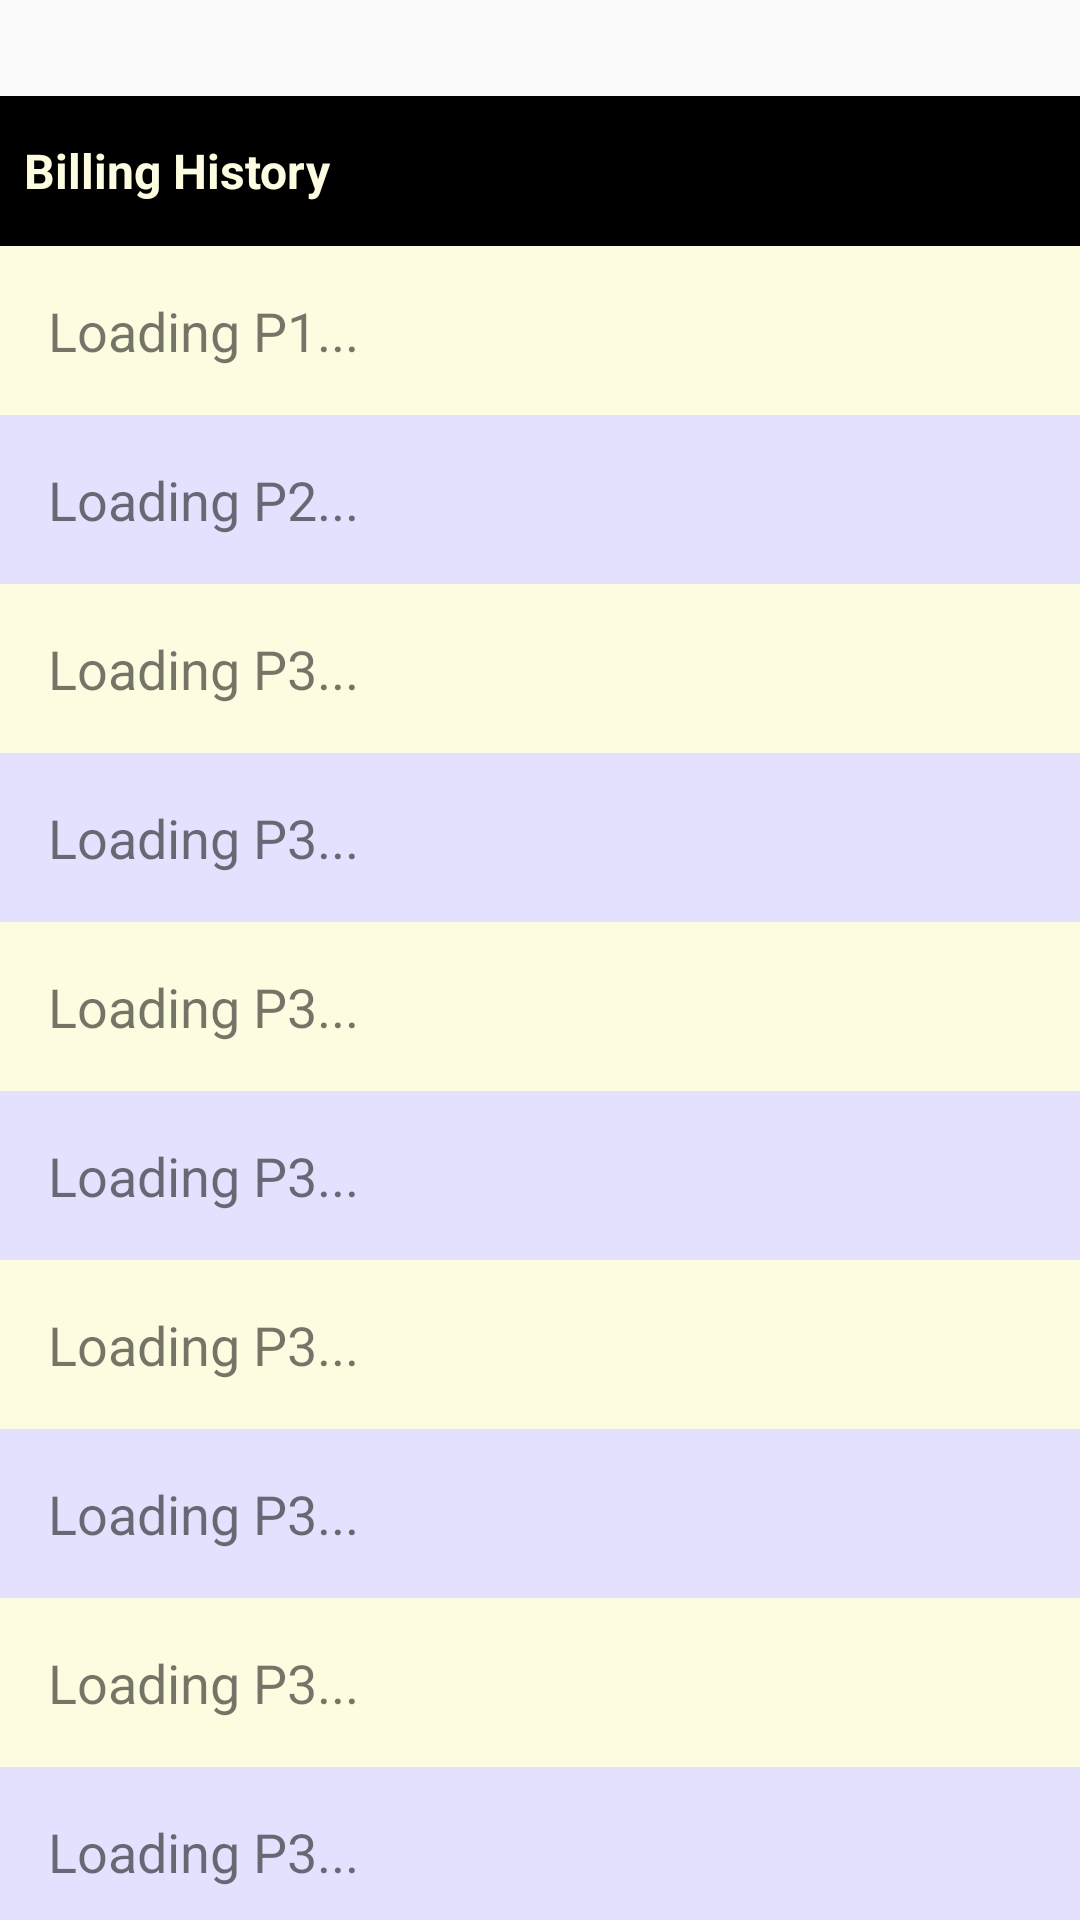

Android layout source for this screen:
<!-- AndroidManifest.xml: application theme Theme.JCTvN -->
<!-- res/layout/activity_payment_backup.xml -->
<?xml version="1.0" encoding="utf-8"?>
<androidx.constraintlayout.widget.ConstraintLayout xmlns:android="http://schemas.android.com/apk/res/android"
    xmlns:app="http://schemas.android.com/apk/res-auto"
    xmlns:tools="http://schemas.android.com/tools"
    android:id="@+id/main"
    android:layout_width="match_parent"
    android:layout_height="match_parent"
    tools:context=".PaymentBackup">

    <TextView
        android:id="@+id/ttte"
        android:layout_width="match_parent"
        android:layout_height="50dp"
        android:layout_marginTop="32dp"
        android:background="@color/black"
        android:gravity="center_vertical"
        android:text="  Billing History"
        android:textColor="@color/y"
        android:textSize="16dp"
        android:textStyle="bold"
        app:layout_constraintTop_toTopOf="parent" />

    
    <TextView
        android:id="@+id/p1Display"
        android:layout_width="match_parent"
        android:layout_height="wrap_content"
        android:background="@color/y"
        android:padding="16dp"
        android:text="Loading P1..."
        android:textSize="18sp"
        app:layout_constraintEnd_toEndOf="parent"
        app:layout_constraintStart_toStartOf="parent"
        app:layout_constraintTop_toBottomOf="@+id/ttte" />

    
    <TextView
        android:id="@+id/p2Display"
        android:layout_width="match_parent"
        android:layout_height="wrap_content"
        android:background="@color/b"
        android:padding="16dp"
        android:text="Loading P2..."
        android:textSize="18sp"
        app:layout_constraintEnd_toEndOf="parent"
        app:layout_constraintStart_toStartOf="parent"
        app:layout_constraintTop_toBottomOf="@+id/p1Display" />

    
    <TextView
        android:id="@+id/p3Display"
        android:background="@color/y"
        android:layout_width="match_parent"
        android:layout_height="wrap_content"
        android:padding="16dp"
        android:text="Loading P3..."
        android:textSize="18sp"
        app:layout_constraintEnd_toEndOf="parent"
        app:layout_constraintStart_toStartOf="parent"
        app:layout_constraintTop_toBottomOf="@+id/p2Display" />

    <TextView
        android:id="@+id/p4Display"
        android:layout_width="match_parent"
        app:layout_constraintEnd_toEndOf="parent"
        android:background="@color/b"
        android:layout_height="wrap_content"
        android:padding="16dp"
        android:text="Loading P3..."
        android:textSize="18sp"
        app:layout_constraintStart_toStartOf="parent"
        app:layout_constraintTop_toBottomOf="@+id/p3Display" />

    <TextView
        android:id="@+id/p5Display"
        android:layout_width="match_parent"
        app:layout_constraintEnd_toEndOf="parent"
        android:background="@color/y"
        android:layout_height="wrap_content"
        android:padding="16dp"
        android:text="Loading P3..."
        android:textSize="18sp"
        app:layout_constraintStart_toStartOf="parent"
        app:layout_constraintTop_toBottomOf="@+id/p4Display" />

    <TextView
        android:id="@+id/p6Display"
        android:layout_width="match_parent"
        app:layout_constraintEnd_toEndOf="parent"
        android:background="@color/b"
        android:layout_height="wrap_content"
        android:padding="16dp"
        android:text="Loading P3..."
        android:textSize="18sp"
        app:layout_constraintStart_toStartOf="parent"
        app:layout_constraintTop_toBottomOf="@+id/p5Display" />

    <TextView
        android:id="@+id/p7Display"
        android:layout_width="match_parent"
        app:layout_constraintEnd_toEndOf="parent"
        android:background="@color/y"
        android:layout_height="wrap_content"
        android:padding="16dp"
        android:text="Loading P3..."
        android:textSize="18sp"
        app:layout_constraintStart_toStartOf="parent"
        app:layout_constraintTop_toBottomOf="@+id/p6Display" />

    <TextView
        android:id="@+id/p8Display"
        android:layout_width="match_parent"
        app:layout_constraintEnd_toEndOf="parent"
        android:background="@color/b"
        android:layout_height="wrap_content"
        android:padding="16dp"
        android:text="Loading P3..."
        android:textSize="18sp"
        app:layout_constraintStart_toStartOf="parent"
        app:layout_constraintTop_toBottomOf="@+id/p7Display" />

    <TextView
        android:id="@+id/p9Display"
        android:layout_width="match_parent"
        app:layout_constraintEnd_toEndOf="parent"
        android:background="@color/y"
        android:layout_height="wrap_content"
        android:padding="16dp"
        android:text="Loading P3..."
        android:textSize="18sp"
        app:layout_constraintStart_toStartOf="parent"
        app:layout_constraintTop_toBottomOf="@+id/p8Display" />

    <TextView
        android:id="@+id/p10Display"
        android:layout_width="match_parent"
        app:layout_constraintEnd_toEndOf="parent"
        android:background="@color/b"
        android:layout_height="wrap_content"
        android:padding="16dp"
        android:text="Loading P3..."
        android:textSize="18sp"
        app:layout_constraintStart_toStartOf="parent"
        app:layout_constraintTop_toBottomOf="@+id/p9Display" />

    <TextView
        android:id="@+id/p11Display"
        android:layout_width="match_parent"
        app:layout_constraintEnd_toEndOf="parent"
        android:background="@color/y"
        android:layout_height="wrap_content"
        android:padding="16dp"
        android:text="Loading P3..."
        android:textSize="18sp"
        app:layout_constraintStart_toStartOf="parent"
        app:layout_constraintTop_toBottomOf="@+id/p10Display" />

    <TextView
        android:id="@+id/p12Display"
        android:layout_width="match_parent"
        app:layout_constraintEnd_toEndOf="parent"
        android:background="@color/b"
        android:layout_height="wrap_content"
        android:padding="16dp"
        android:text="Loading P3..."
        android:textSize="18sp"
        app:layout_constraintStart_toStartOf="parent"
        app:layout_constraintTop_toBottomOf="@+id/p11Display" />

</androidx.constraintlayout.widget.ConstraintLayout>
<!-- resources referenced by this layout -->
<resources>
  <color name="b">#e3e1fd</color>
  <color name="black">#FF000000</color>
  <color name="y">#fdfce1</color>
  <style name="Theme.JCTvN" parent="Base.Theme.JCTvN" />
  <style name="Base.Theme.JCTvN" parent="Theme.AppCompat.Light.NoActionBar">
          
          
      </style>
</resources>
